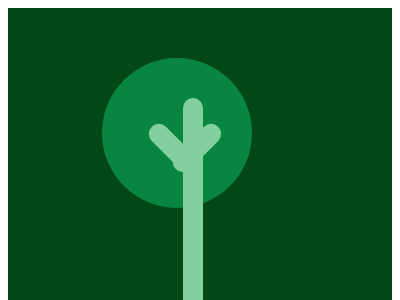

Recreate this image using only HTML and CSS.

<body>
    <div class= container>
        <div class="circle"></div>
        <div class="trunk"></div>
        <div class="right-trunk"></div>
        <div class="left-trunk"></div>
    </div>
  <style>
    
    body{
      background-color:white;  
      display: flex;
      justify-content: center;
      align-items: center;
    }

    .container {
        width: 400px;
        height: 300px;
        box-sizing: border-box;
        background-color: #024817;
        position:relative;
        
    }
    .circle {
      width: 150px;
      height: 150px;
      background-color:#088540;
      border-radius:90px;
      position: absolute;
      top:50px;
      right: 140px
    }
    .trunk{
      width: 20px;
      height:220px;
      background-color: #83CF9D;
      position: absolute;
      bottom: -10px;
      left: 175px;
      border-radius: 20px;
    }
    .right-trunk{
      background-color: #83CF9D;
      width:20px;
      height:60px;
      border-radius: 20px;
      position: absolute;
      top:110px;
      right: 185px;
      transform:rotate(45deg)
    }
      .left-trunk{
      background-color: #83CF9D;
      width:20px;
      height:60px;
      border-radius: 20px;
      position: absolute;
      top:110px;
      left: 155px;
      transform:rotate(315deg)
    }
    
  </style> 
  </body>
  
  
  